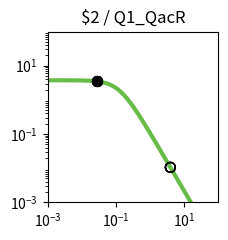

Python code for this plot: (Note: this script raises an exception after producing the figure.)
import matplotlib.pyplot as plt
import matplotlib.ticker as ticker
import numpy as np

fig, ax = plt.subplots(figsize=(2.5,2.5))

plt.xlim(1.000000e-03, 1.000000e+02)
plt.ylim(1.000000e-03, 1.000000e+02)

x = np.array([1.000000e-03,1.122018e-03,1.258925e-03,1.412538e-03,1.584893e-03,1.778279e-03,1.995262e-03,2.238721e-03,2.511886e-03,2.818383e-03,3.162278e-03,3.548134e-03,3.981072e-03,4.466836e-03,5.011872e-03,5.623413e-03,6.309573e-03,7.079458e-03,7.943282e-03,8.912509e-03,1.000000e-02,1.122018e-02,1.258925e-02,1.412538e-02,1.584893e-02,1.778279e-02,1.995262e-02,2.238721e-02,2.511886e-02,2.818383e-02,3.162278e-02,3.548134e-02,3.981072e-02,4.466836e-02,5.011872e-02,5.623413e-02,6.309573e-02,7.079458e-02,7.943282e-02,8.912509e-02,1.000000e-01,1.122018e-01,1.258925e-01,1.412538e-01,1.584893e-01,1.778279e-01,1.995262e-01,2.238721e-01,2.511886e-01,2.818383e-01,3.162278e-01,3.548134e-01,3.981072e-01,4.466836e-01,5.011872e-01,5.623413e-01,6.309573e-01,7.079458e-01,7.943282e-01,8.912509e-01,1.000000e+00,1.122018e+00,1.258925e+00,1.412538e+00,1.584893e+00,1.778279e+00,1.995262e+00,2.238721e+00,2.511886e+00,2.818383e+00,3.162278e+00,3.548134e+00,3.981072e+00,4.466836e+00,5.011872e+00,5.623413e+00,6.309573e+00,7.079458e+00,7.943282e+00,8.912509e+00,1.000000e+01,1.122018e+01,1.258925e+01,1.412538e+01,1.584893e+01,1.778279e+01,1.995262e+01,2.238721e+01,2.511886e+01,2.818383e+01,3.162278e+01,3.548134e+01,3.981072e+01,4.466836e+01,5.011872e+01,5.623413e+01,6.309573e+01,7.079458e+01,7.943282e+01,8.912509e+01,1.000000e+02,])
y = np.array([3.743023e+00,3.742811e+00,3.742553e+00,3.742239e+00,3.741857e+00,3.741392e+00,3.740827e+00,3.740139e+00,3.739302e+00,3.738283e+00,3.737045e+00,3.735539e+00,3.733708e+00,3.731482e+00,3.728776e+00,3.725488e+00,3.721495e+00,3.716646e+00,3.710762e+00,3.703627e+00,3.694979e+00,3.684510e+00,3.671847e+00,3.656554e+00,3.638113e+00,3.615918e+00,3.589270e+00,3.557364e+00,3.519290e+00,3.474038e+00,3.420511e+00,3.357552e+00,3.283988e+00,3.198694e+00,3.100683e+00,2.989213e+00,2.863910e+00,2.724897e+00,2.572906e+00,2.409349e+00,2.236335e+00,2.056601e+00,1.873362e+00,1.690098e+00,1.510287e+00,1.337152e+00,1.173438e+00,1.021263e+00,8.820515e-01,7.565433e-01,6.448697e-01,5.466639e-01,4.611882e-01,3.874577e-01,3.243499e-01,2.706920e-01,2.253259e-01,1.871532e-01,1.551622e-01,1.284421e-01,1.061873e-01,8.769495e-02,7.235897e-02,5.966116e-02,4.916178e-02,4.048981e-02,3.333374e-02,2.743305e-02,2.257054e-02,1.856560e-02,1.526839e-02,1.255478e-02,1.032212e-02,8.485600e-03,6.975223e-03,5.733271e-03,4.712171e-03,3.872742e-03,3.182722e-03,2.615559e-03,2.149407e-03,1.766294e-03,1.451442e-03,1.192696e-03,9.800637e-04,8.053313e-04,6.617458e-04,5.437571e-04,4.468031e-04,3.671347e-04,3.016706e-04,2.478787e-04,2.036781e-04,1.673588e-04,1.375156e-04,1.129939e-04,9.284472e-05,7.628851e-05,6.268458e-05,5.150650e-05,4.232170e-05,])
c = "#66bc46"

hi_x = np.array([2.780000e-02,2.780000e-02,2.780000e-02,2.780000e-02,])
hi_y = np.array([3.479840e+00,3.479840e+00,3.479840e+00,3.479840e+00,])
lo_x = np.array([3.923900e+00,3.923900e+00,3.923900e+00,3.923900e+00,])
lo_y = np.array([1.057928e-02,1.057928e-02,1.057928e-02,1.057928e-02,])

plt.loglog(x,y,lw=3,color=c)
plt.scatter(hi_x,hi_y,marker='o',s=50,color='black',zorder=10)
plt.scatter(lo_x,lo_y,marker='o',s=50,edgecolors='black',color='none',zorder=10)

plt.title("$2 / Q1_QacR")

ax.xaxis.set_major_locator(ticker.LogLocator(numticks=3))
ax.yaxis.set_major_locator(ticker.LogLocator(numticks=3))

ax.set_aspect('equal')
plt.tight_layout()

plt.savefig("/content/output/0xF4/response_plot_$2_Q1_QacR.png", bbox_inches='tight')
